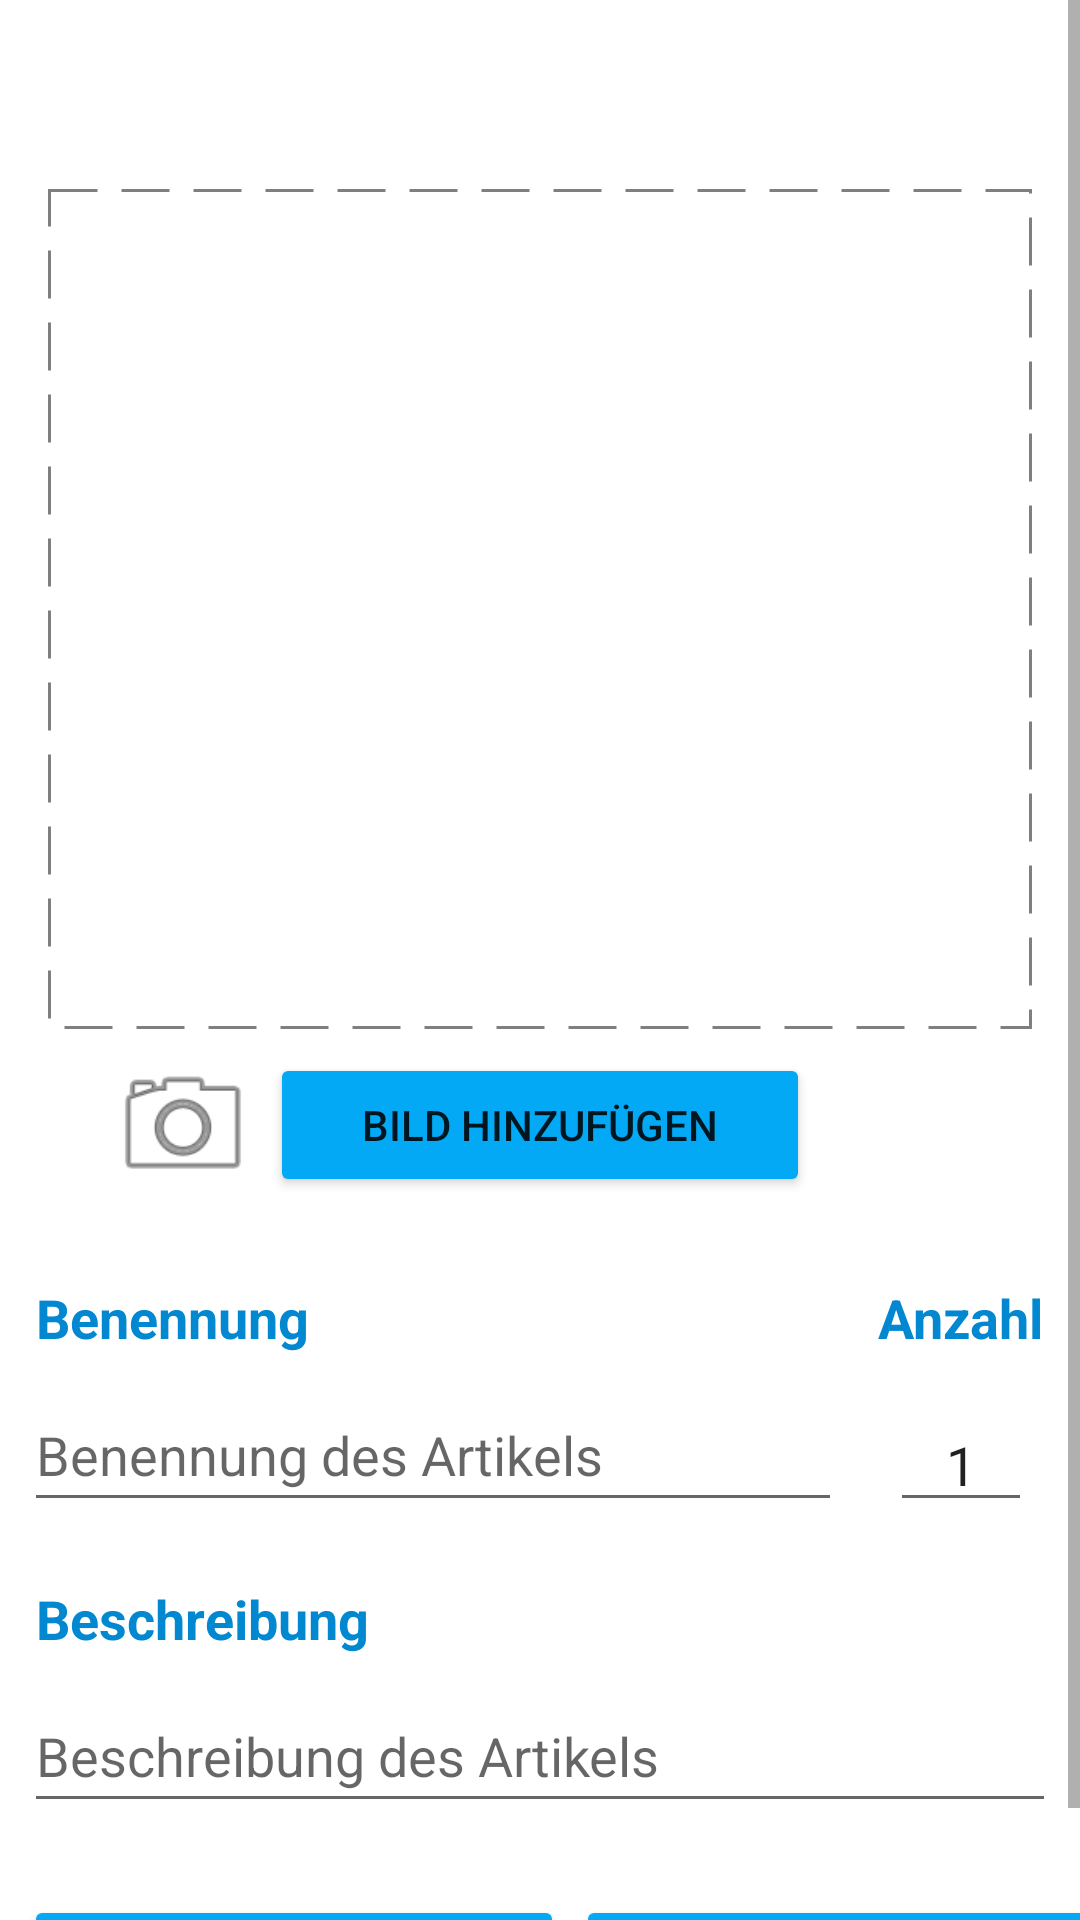

Here is an Android app screen rendered from its layout file. Give the layout XML and the strings, colors and styles it references.
<!-- AndroidManifest.xml: application theme Theme.StorageBoxManager -->
<!-- res/layout/activity_new_item.xml -->
<?xml version="1.0" encoding="utf-8"?>
<ScrollView xmlns:android="http://schemas.android.com/apk/res/android"
            xmlns:app="http://schemas.android.com/apk/res-auto"
            xmlns:tools="http://schemas.android.com/tools"
            android:layout_width="match_parent"
            android:layout_height="match_parent"
            tools:context=".ui.ActivityNewItem">

    <androidx.constraintlayout.widget.ConstraintLayout
            android:layout_width="match_parent"
            android:layout_height="match_parent"
            tools:context=".ui.ActivityNewItem">

        <ImageView
                android:layout_width="32dp"
                android:layout_height="32dp" app:srcCompat="@drawable/ic_menu_archive" android:id="@+id/imageView3"
                app:layout_constraintStart_toStartOf="parent"
                android:layout_marginStart="24dp" app:layout_constraintTop_toTopOf="parent"
                android:layout_marginTop="16dp"/>

        <TextView
                android:textColor="@color/black"
                android:textSize="18sp"
                android:textStyle="bold"
                android:layout_width="wrap_content"
                android:layout_height="wrap_content" android:id="@+id/idTVboxNewItem"
                app:layout_constraintStart_toEndOf="@+id/imageView3"
                app:layout_constraintTop_toTopOf="@+id/imageView3"
                app:layout_constraintBottom_toBottomOf="@+id/imageView3" android:layout_marginStart="12dp"/>

        <ImageView
                android:id="@+id/iVnewItem"
                android:layout_width="0dp"
                android:layout_height="280dp"
                app:layout_constraintStart_toStartOf="parent"
                app:layout_constraintEnd_toEndOf="parent"
                android:background="@drawable/image_border"
                android:layout_marginStart="16dp"
                android:layout_marginEnd="16dp"
                android:layout_marginBottom="8dp" app:layout_constraintBottom_toTopOf="@+id/imageView2"
                app:layout_constraintTop_toBottomOf="@+id/imageView3" android:layout_marginTop="16dp"/>

        <ImageView
                android:layout_width="50dp"
                android:layout_height="50dp" app:srcCompat="@android:drawable/ic_menu_camera"
                android:id="@+id/imageView2"
                app:layout_constraintBottom_toBottomOf="@+id/idBTNBildaufnahme"
                app:layout_constraintEnd_toStartOf="@+id/idBTNBildaufnahme"
                android:layout_marginEnd="4dp" app:layout_constraintTop_toTopOf="@+id/idBTNBildaufnahme"/>
        <Button
                android:id="@+id/idBTNBildaufnahme"
                android:text="Bild hinzufügen"
                android:layout_width="180dp"
                android:layout_height="48dp"
                android:onClick="onBtnCameraClick"
                app:layout_constraintEnd_toEndOf="parent" app:layout_constraintStart_toStartOf="parent"
                app:layout_constraintTop_toBottomOf="@+id/iVnewItem" android:layout_marginTop="8dp"
                app:backgroundTint="@color/light_blue_500"/>
        <TextView
                android:text="Benennung"
                android:layout_width="wrap_content"
                android:layout_height="wrap_content"
                android:id="@+id/TVnewItemBenennung"
                android:padding="4dp"
                android:textColor="@color/light_blue_700"
                android:textSize="18sp"
                android:textStyle="bold"
                app:layout_constraintTop_toBottomOf="@+id/idBTNBildaufnahme"
                app:layout_constraintStart_toStartOf="parent"
                android:layout_marginStart="8dp"
                android:layout_marginTop="24dp"/>
        <EditText
                android:layout_width="0dp"
                android:layout_height="wrap_content"
                android:inputType="textShortMessage|textPersonName"
                android:hint="Benennung des Artikels"
                android:ems="10"
                android:maxLength="50"
                android:id="@+id/ETnewItemBenennung"
                app:layout_constraintTop_toBottomOf="@+id/TVnewItemBenennung"
                app:layout_constraintStart_toStartOf="parent"
                android:layout_marginTop="4dp"
                android:layout_marginStart="8dp" android:minHeight="48dp"
                app:layout_constraintEnd_toStartOf="@+id/idETnumber" android:layout_marginEnd="16dp"/>
        <TextView
                android:text="Beschreibung"
                android:layout_width="wrap_content"
                android:layout_height="wrap_content"
                android:id="@+id/textView3"
                android:padding="4dp"
                android:textColor="@color/light_blue_700"
                android:textSize="18sp"
                android:textStyle="bold"
                app:layout_constraintTop_toBottomOf="@+id/ETnewItemBenennung"
                app:layout_constraintStart_toStartOf="@+id/TVnewItemBenennung" android:layout_marginTop="16dp"/>
        <EditText
                android:layout_width="0dp"
                android:layout_height="wrap_content"
                android:inputType="textLongMessage|textMultiLine"
                android:hint="Beschreibung des Artikels"
                android:ems="10"
                android:maxLength="250"
                android:id="@+id/ETnewItemBeschreibung"
                app:layout_constraintTop_toBottomOf="@+id/textView3" app:layout_constraintStart_toStartOf="parent"
                android:layout_marginTop="4dp" android:minHeight="48dp"
                app:layout_constraintEnd_toEndOf="parent" android:layout_marginStart="8dp"
                android:layout_marginEnd="8dp"/>
        <TextView
                android:text="Anzahl"
                android:layout_width="wrap_content"
                android:layout_height="wrap_content"
                android:id="@+id/TVanzahl"
                android:padding="4dp"
                android:textColor="@color/light_blue_700"
                android:textSize="18sp"
                android:textStyle="bold"
                app:layout_constraintEnd_toEndOf="parent" app:layout_constraintTop_toTopOf="@+id/TVnewItemBenennung"
                android:layout_marginEnd="8dp"/>

        <Button
                android:text="@string/btn_abbrechen"
                android:layout_width="180dp"
                android:layout_height="48dp" android:id="@+id/idbtnAbbrechen"
                app:backgroundTint="@color/light_blue_500"
                app:layout_constraintBottom_toBottomOf="@+id/idtbnNeu"
                app:layout_constraintEnd_toStartOf="@+id/idtbnNeu"
                android:layout_marginEnd="8dp" app:layout_constraintStart_toStartOf="parent"
                android:layout_marginStart="8dp"
                android:onClick="onBtnAbbruchClick"/>
        <Button
                android:text="@string/btn_erstellen"
                android:layout_width="180dp"
                android:layout_height="48dp" android:id="@+id/idtbnNeu"
                app:backgroundTint="@color/light_blue_500"
                android:layout_marginStart="4dp"
                app:layout_constraintStart_toEndOf="@+id/idbtnAbbrechen"
                android:onClick="onBtnHinzuClick"
                app:layout_constraintTop_toBottomOf="@+id/ETnewItemBeschreibung" android:layout_marginTop="24dp"
        />
        <EditText
                android:layout_width="0dp"
                android:layout_height="wrap_content"
                android:inputType="numberSigned"
                android:text="1"
                android:ems="10"
                android:gravity="center"
                android:id="@+id/idETnumber"
                app:layout_constraintEnd_toEndOf="@+id/TVanzahl"
                app:layout_constraintStart_toStartOf="@+id/TVanzahl" android:layout_marginEnd="8dp"
                android:layout_marginStart="8dp" app:layout_constraintBottom_toBottomOf="@+id/ETnewItemBenennung"/>

    </androidx.constraintlayout.widget.ConstraintLayout>

</ScrollView>
<!-- resources referenced by this layout -->
<resources>
  <color name="black">#FF000000</color>
  <color name="light_blue_500">#03a9f4</color>
  <color name="light_blue_700">#FF0288d1</color>
  <!-- drawable image_border (drawable) -->
  <?xml version="1.0" encoding="utf-8"?>
  <shape
      xmlns:android="http://schemas.android.com/apk/res/android"
      android:layout_height="match_parent"
      android:layout_width="match_parent">
      <solid
              android:color="@color/white" />
      <stroke
          android:width="1dp"
          android:color="#80000000"
          android:dashWidth="16dp"
          android:dashGap="8dp"/>
  </shape>
  <string name="btn_abbrechen">Abbrechen</string>
  <string name="btn_erstellen">Inhalt erstellen</string>
  <style name="Theme.StorageBoxManager" parent="Theme.MaterialComponents.DayNight.DarkActionBar">
          
          <item name="colorPrimary">@color/light_blue_700</item>
          <item name="colorPrimaryVariant">@color/light_blue_700</item>
          <item name="colorOnPrimary">@color/black</item>
          
          <item name="colorSecondary">@color/light_blue_500</item>
          <item name="colorSecondaryVariant">@color/teal_700</item>
          <item name="colorOnSecondary">@color/black</item>
          
          <item name="android:statusBarColor" tools:targetApi="l">?attr/colorPrimaryVariant</item>
          
      </style>
  <color name="white">#FFFFFFFF</color>
  <color name="teal_700">#FF018786</color>
</resources>
